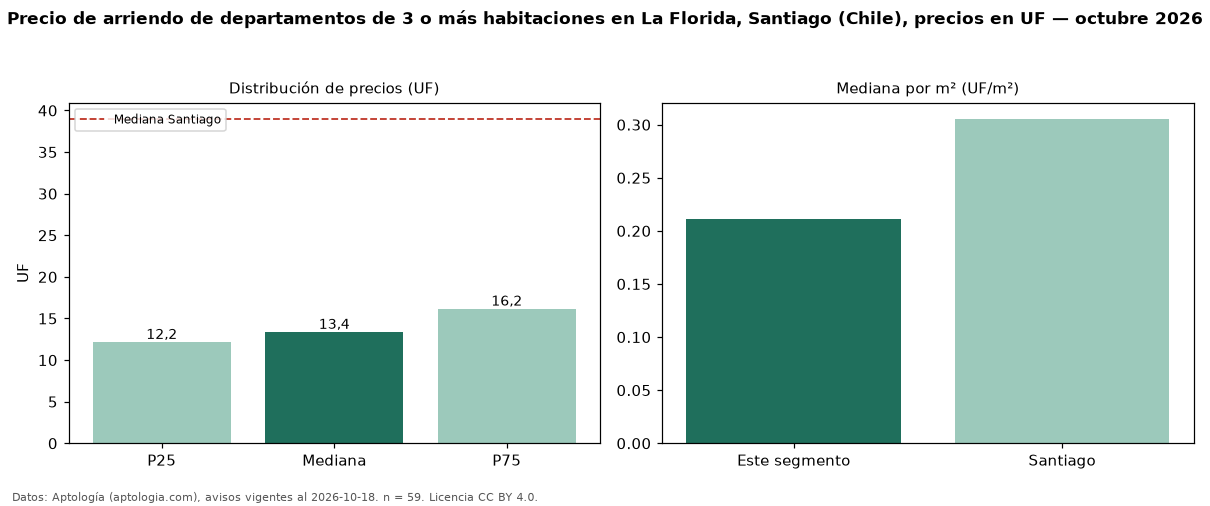

Values plotted in this chart, from the file beside it:
seccion, metrica, valor, moneda, n
precio, p25, 12.15, UF, 59
precio, mediana, 13.36, UF, 59
precio, p75, 16.16, UF, 59
precio, minimo, 7.29, UF, 59
precio, maximo, 51.01, UF, 59
m2, mediana_precio_m2, 0.21, UF, 40
m2, area_mediana_m2, 65.5, m2, 40
banos, mediana_banos, 2.0, , 
habitaciones, 3+, 13.36, UF, 59
ciudad, mediana_ciudad_referencia, 39.0, UF, 
ciudad, mediana_m2_ciudad, 0.31, UF, 
fuente, fecha_datos, 2026-10-18, , 
fuente, atribucion, https://www.aptologia.com/cl/arriendo/sa…, , 
fuente, licencia, CC BY 4.0, , 
